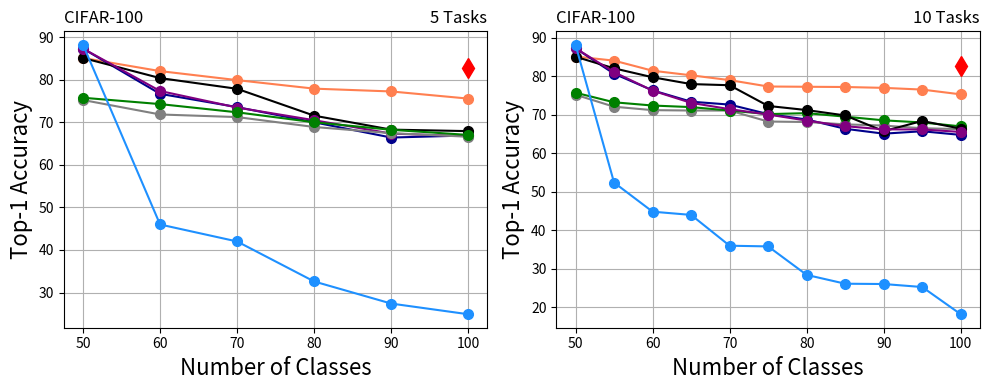

Write Python code to recreate this figure.
import matplotlib.pyplot as plt
import numpy as np
# Example data
num_categories = [50, 60, 70, 80, 90, 100]
ipc = [85.1, 82.02, 79.9, 77.9, 77.24, 75.56]
linear = [88.2, 45.98, 41.99, 32.59, 27.4, 24.89]
cosine_linear = np.array([78.23, 74.83, 74.22, 71.89, 70.43,69.6])-3
# print(cosine_linear)
nme = np.array([78.76, 77.27, 75.34, 73, 71.23, 70.02])-3
# print(nme)
pc_w_pl = [85.1, 80.38, 77.86, 71.55, 68.27, 67.92]
pc_w_ius = [87.3, 77.35, 73.46, 70.48, 67.34, 66.71]
pc = [87.3, 76.68, 73.56, 69.99, 66.41, 66.9]

# Plot the results
fig, axs = plt.subplots(nrows=1, ncols=2, figsize=(4/0.8*2, 4))
l0, = axs[0].plot(num_categories, ipc, label='IPC', marker='o', markersize=7, color='coral',
                  )
l2, = axs[0].plot(num_categories, pc, label='PC', marker='o', markersize=7,
                  color='darkblue')
l4, = axs[0].plot(num_categories, pc_w_pl, label='PC-W-PL', marker='o', markersize=7, color='black')
l6, = axs[0].plot(num_categories, pc_w_ius, label='PC-W-IUS', marker='o', markersize=7, color='purple')

l1,=axs[0].plot(num_categories, cosine_linear, label='Cosine-Linear', marker='o', markersize=7, color='gray')
l3, = axs[0].plot(num_categories, nme, label='NME', marker='o', markersize=7, color='green')
l5, = axs[0].plot(num_categories, linear, label='Linear', marker='o', markersize=7, color='dodgerblue')

l7, = axs[0].plot([100], [82.7], label='JointCNN', marker='d', markersize=10, color='red')






axs[0].set_xlabel('Number of Classes',fontsize=16)
axs[0].set_ylabel('Top-1 Accuracy',fontsize=16)
axs[0].set_title('CIFAR-100', loc="left",fontsize=12)
axs[0].set_title('5 Tasks', loc="right",fontsize=12)
axs[0].grid(True)

num_categories = [50, 55, 60, 65, 70, 75, 80, 85, 90, 95, 100]
ipc = [85.16, 84.09, 81.47, 80.28, 79.03, 77.37, 77.3, 77.24, 77.02, 76.57, 75.33]
linear = [88.2, 52.42, 44.86, 44.02, 36.02, 35.84, 28.44, 26.15, 26.07, 25.29, 18.22]
cosine_linear = np.array([78.23, 75.12, 74.23, 74.13, 74.12, 71.27, 71.15, 70.54, 70.22, 69.53, 69.3])-3
print(cosine_linear)
nme = np.array([78.76, 76.27, 75.43, 75.02, 74.13, 73.2, 73.45, 72.54, 71.58, 71.03, 70.02])-3
print(nme)
pc_w_pl = [85.1, 82.09, 79.77, 78, 77.7, 72.32, 71.25, 69.85, 65.77, 68.42, 66.42]
pc_w_ius = [87.3, 81.1, 76.3, 73.12, 71.49, 70.09, 68.52, 67.06, 66.24, 66.21, 65.57]
pc = [87.3, 80.69, 76.37, 73.43, 72.67, 70.2, 68.8, 66.39, 65.12, 65.75, 64.8]
# ipc_supervised = [71.2, 64.02, 60.07, 57.7, 52.18, 50.8]
# ssre = [82, 70, 69, 68, 66, 64, 62, 61, 61, 61, 59]
# pa2s = [82.3, 77, 76, 75, 74, 72, 70, 69, 68, 65, 63]

axs[1].plot(num_categories, ipc, label='IPC', marker='o', markersize=7, color='coral',
                  )
axs[1].plot(num_categories, pc, label='PC', marker='o', markersize=7,
                  color='darkblue')

axs[1].plot(num_categories, cosine_linear, label='Cosine-Linear', marker='o', markersize=7, color='gray')
axs[1].plot(num_categories, nme, label='NME', marker='o', markersize=7, color='green')
axs[1].plot(num_categories, pc_w_pl, label='PC-W-PL', marker='o', markersize=7, color='black')
axs[1].plot(num_categories, pc_w_ius, label='PC-W-IUS', marker='o', markersize=7, color='purple')
axs[1].plot(num_categories, linear, label='Linear', marker='o', markersize=7, color='dodgerblue')
axs[1].plot([100], [82.7], label='JointCNN', marker='d', markersize=10, color='red')

axs[1].set_xlabel('Number of Classes',fontsize=16)
axs[1].set_ylabel('Top-1 Accuracy',fontsize=16)
axs[1].set_title('CIFAR-100', loc="left",fontsize=12)
axs[1].set_title('10 Tasks', loc="right",fontsize=12)

axs[1].grid(True)

# fig.legend(loc='upper center', bbox_to_anchor=(0.5, 1.1), ncol=9)
# fig.tight_layout()
# plt.legend(loc='upper center', bbox_to_anchor=(0.5, 1.2), ncol=5)
# legend = plt.figlegend(handles=[l0, l1, l2, l3, l4, l5, l6, l7], loc='upper center', bbox_to_anchor=(0.5, 1.1), ncol=8,
#                        columnspacing=1.0, fontsize=14)
# plt.tight_layout()
# fig.savefig('cifar100-abalation-encoder.pdf', bbox_extra_artists=(legend,), bbox_inches='tight')



# legend = plt.figlegend(handles=[l0, l1, l2, l3, l4, l5, l6, l7], loc='upper center', bbox_to_anchor=(0.5, 1.3), ncol=4,
#                        columnspacing=1.0, fontsize=12)
plt.tight_layout()
fig.savefig('cifar100-abalation-classifier.pdf')
# fig.savefig('cifar100-abalation-classifier.pdf', bbox_extra_artists=(legend,), bbox_inches='tight')

plt.show()
